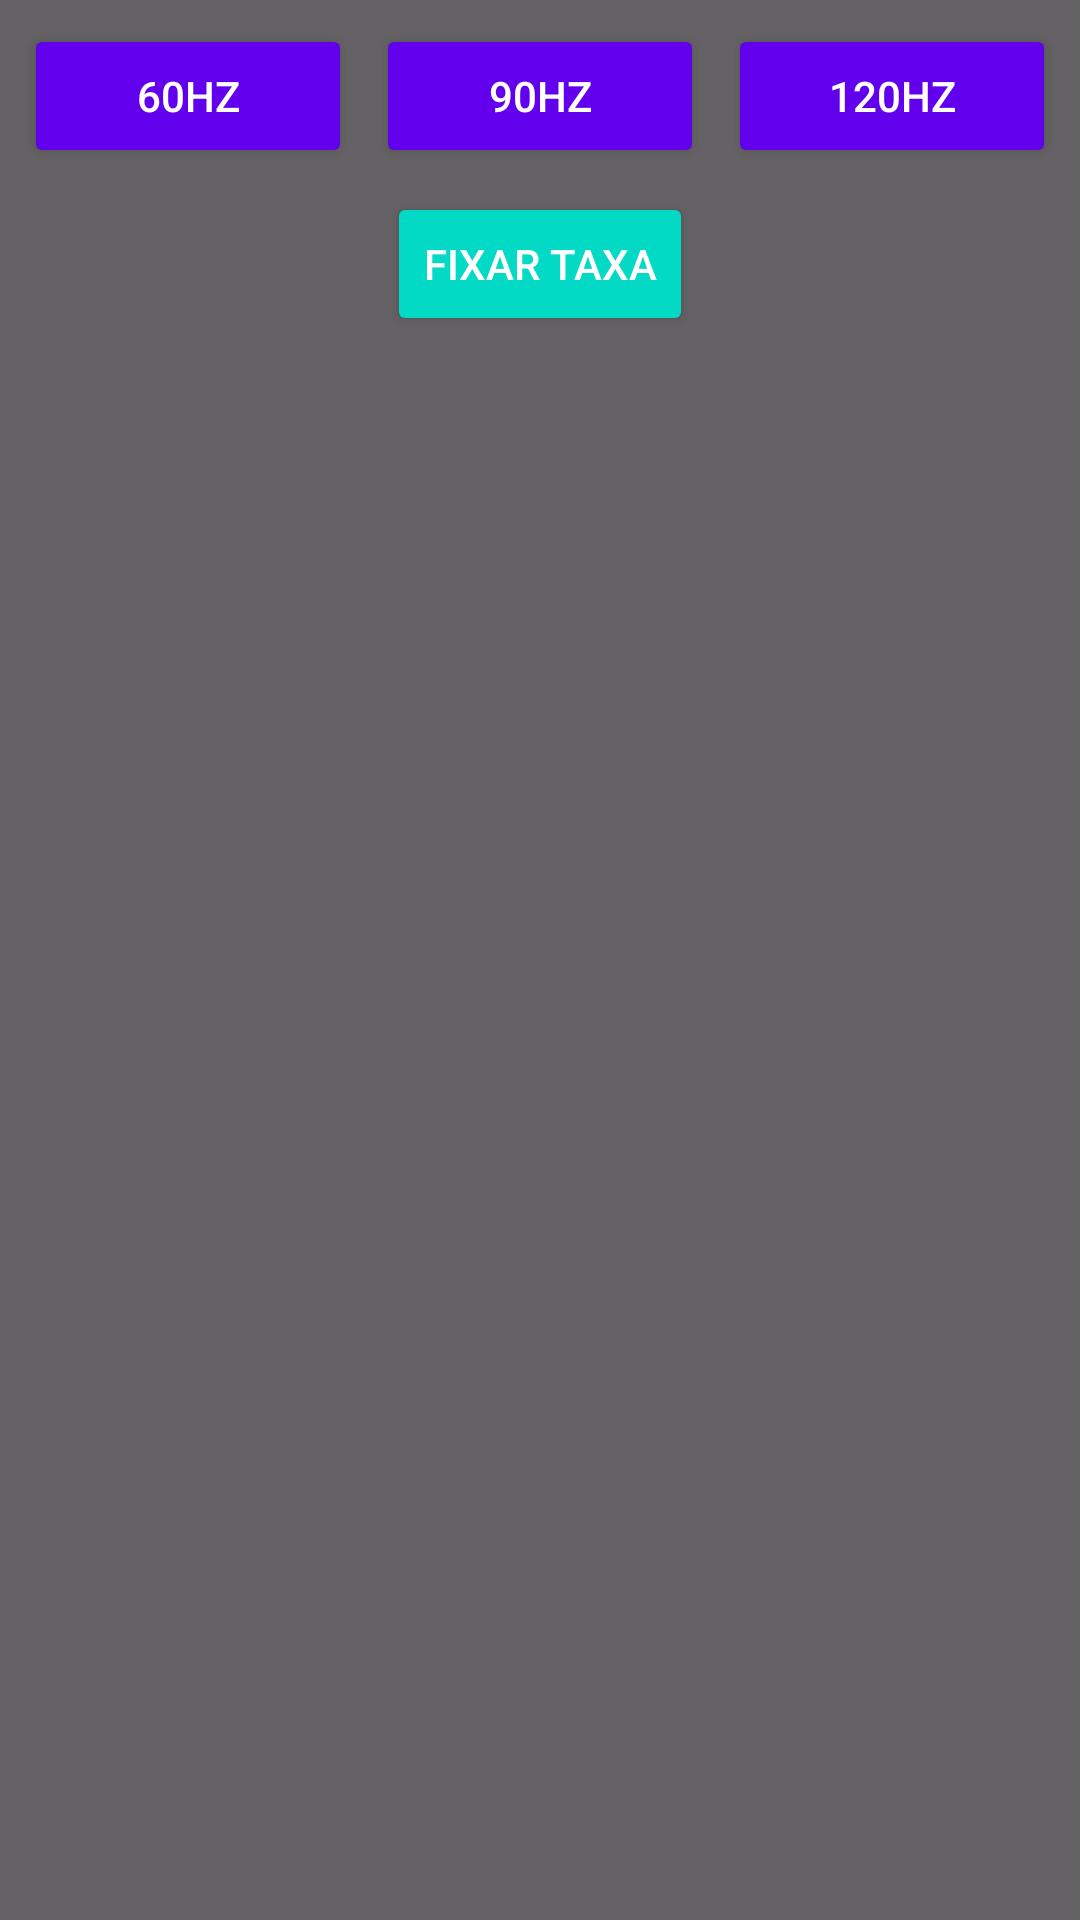

Android layout source for this screen:
<!-- AndroidManifest.xml: application theme Theme.HzChanger -->
<!-- res/layout/widget_hz_changer.xml -->
<?xml version="1.0" encoding="utf-8"?>
<LinearLayout xmlns:android="http://schemas.android.com/apk/res/android"
    android:orientation="vertical"
    android:background="#99000000"
    android:layout_width="match_parent"
    android:layout_height="wrap_content"
    android:padding="8dp">

    <LinearLayout
        android:orientation="horizontal"
        android:gravity="center"
        android:layout_width="match_parent"
        android:layout_height="wrap_content">

        <Button
            android:id="@+id/widget_button_60hz"
            android:layout_width="0dp"
            android:layout_weight="1"
            android:layout_height="wrap_content"
            android:text="60Hz"
            android:textColor="@android:color/white"
            android:backgroundTint="#6200EE"
            android:layout_marginEnd="4dp"/>

        <Button
            android:id="@+id/widget_button_90hz"
            android:layout_width="0dp"
            android:layout_weight="1"
            android:layout_height="wrap_content"
            android:text="90Hz"
            android:textColor="@android:color/white"
            android:backgroundTint="#6200EE"
            android:layout_marginHorizontal="4dp"/>

        <Button
            android:id="@+id/widget_button_120hz"
            android:layout_width="0dp"
            android:layout_weight="1"
            android:layout_height="wrap_content"
            android:text="120Hz"
            android:textColor="@android:color/white"
            android:backgroundTint="#6200EE"
            android:layout_marginStart="4dp"/>
    </LinearLayout>

    <Button
        android:id="@+id/widget_button_fix"
        android:layout_width="wrap_content"
        android:layout_height="wrap_content"
        android:text="Fixar taxa"
        android:textColor="@android:color/white"
        android:backgroundTint="#03DAC5"
        android:layout_gravity="center"
        android:layout_marginTop="8dp"/>
</LinearLayout>
<!-- resources referenced by this layout -->
<resources>
  <style name="Theme.HzChanger" parent="Base.Theme.HzChanger" />
  <style name="Base.Theme.HzChanger" parent="Theme.Material3.DayNight.NoActionBar">
          
          
      </style>
</resources>
